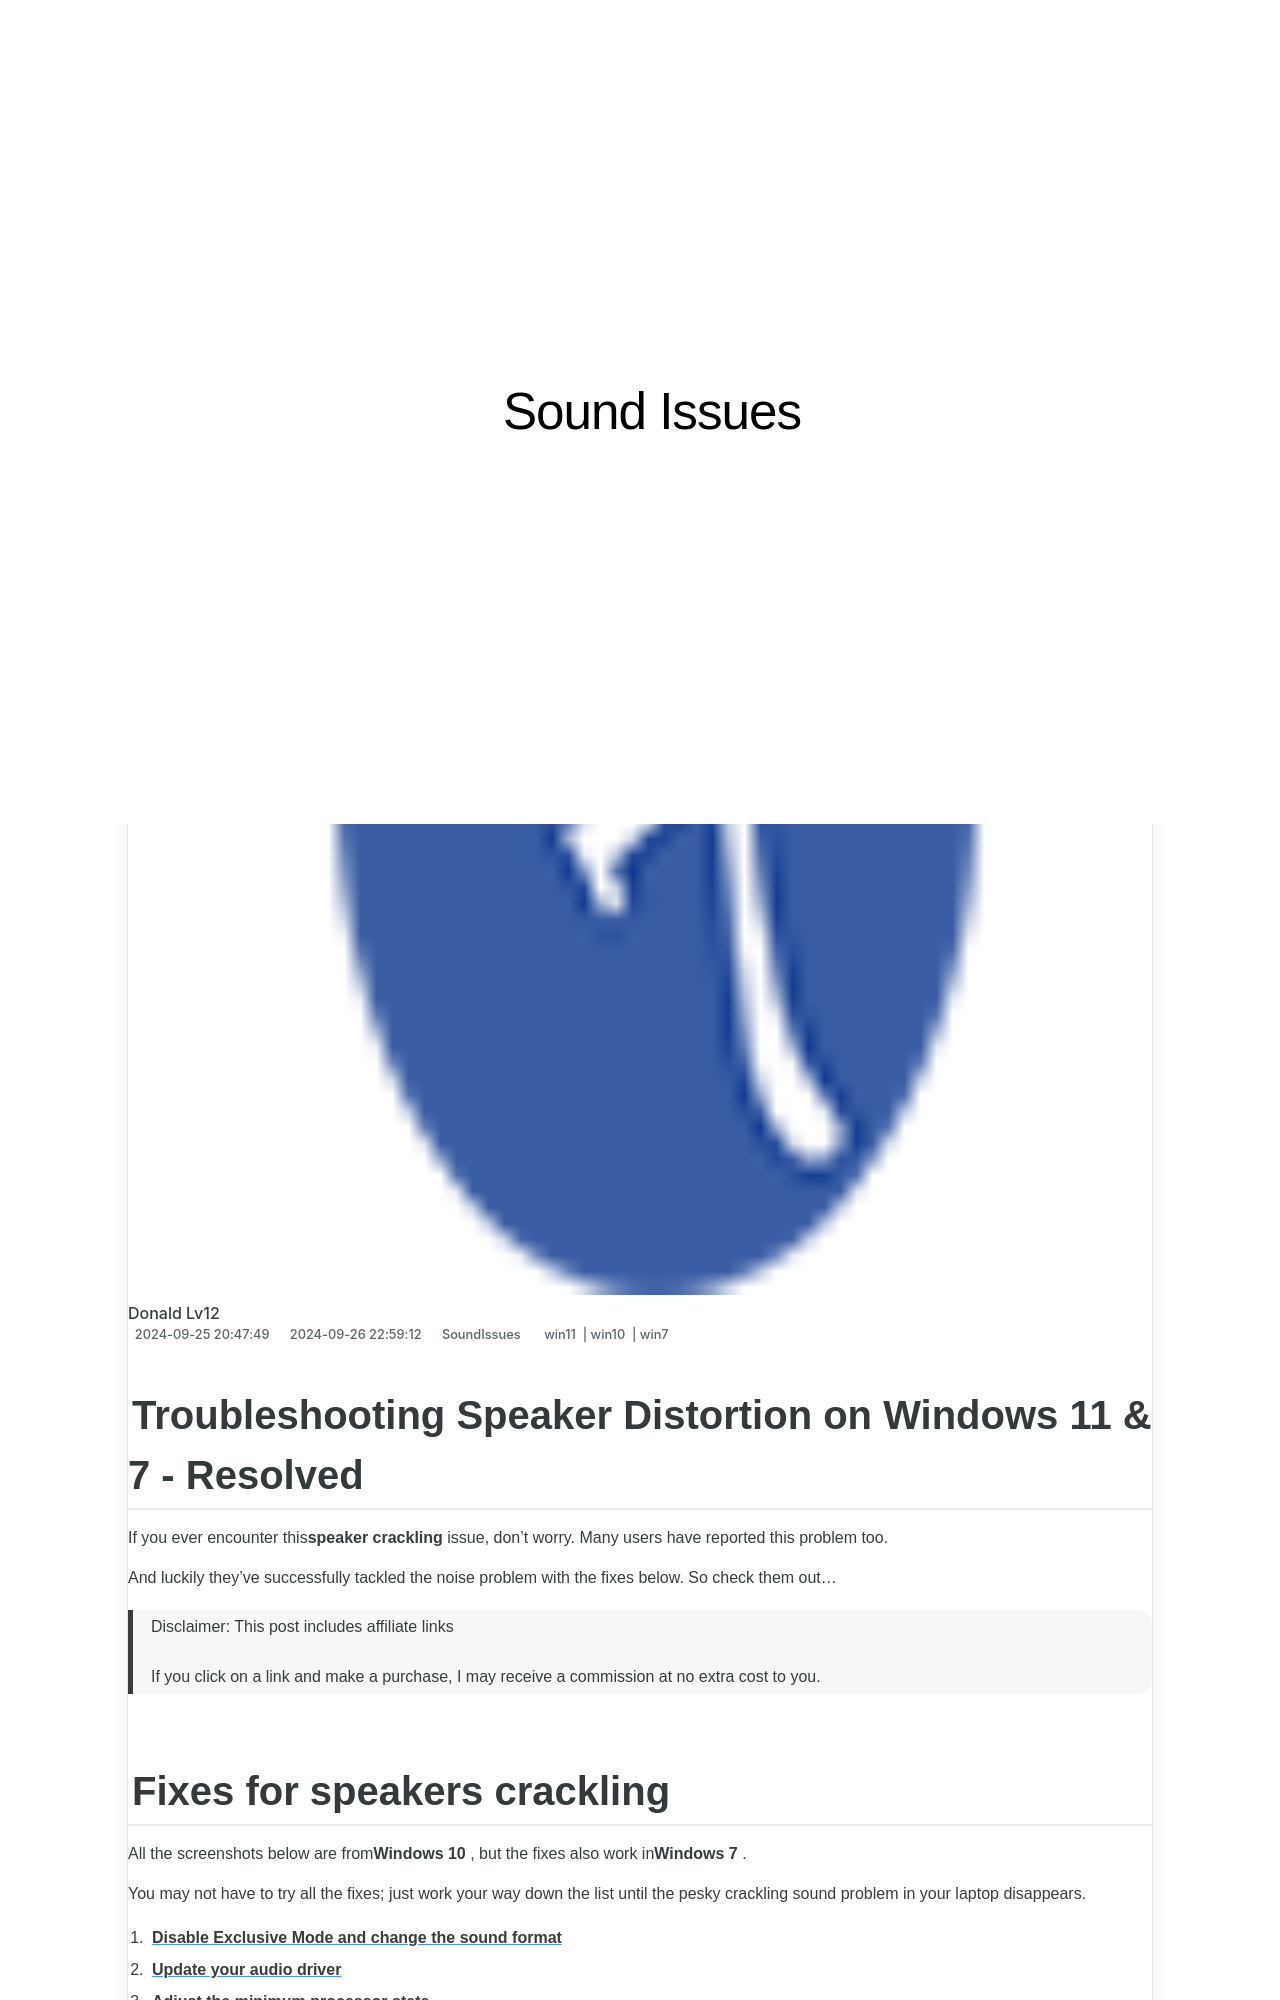

repository: techidaily/site-sound-issues · page: solved-how-to-ensure-your-gaming-sessions-are-audible-on-discord/index.html · generator: jekyll

---
title: Solved! How To Ensure Your Gaming Sessions Are Audible on Discord
date: 2024-09-25T20:47:49.961Z
updated: 2024-09-26T22:59:12.457Z
tags:
  - win11
  - win10
  - win7
categories:
  - SoundIssues
description: This Article Describes Solved! How To Ensure Your Gaming Sessions Are Audible on Discord
excerpt: This Article Describes Solved! How To Ensure Your Gaming Sessions Are Audible on Discord
thumbnail: https://thmb.techidaily.com/19cc3daca0ae766efaf5a0d940f51eeacf8f6380658cff3e15c9f29d7f7d98eb.jpg
---

## Troubleshooting Speaker Distortion on Windows 11 & 7 - Resolved

If you ever encounter this**speaker crackling** issue, don’t worry. Many users have reported this problem too.

 And luckily they’ve successfully tackled the noise problem with the fixes below. So check them out…

>  Disclaimer: This post includes affiliate links
>
>  If you click on a link and make a purchase, I may receive a commission at no extra cost to you.
>

## Fixes for speakers crackling

 All the screenshots below are from**Windows 10** , but the fixes also work in**Windows 7** .

 You may not have to try all the fixes; just work your way down the list until the pesky crackling sound problem in your laptop disappears.

1. [**Disable Exclusive Mode and change the sound format**](https://tools.techidaily.com/drivereasy/download/)
2. [**Update your audio driver**](https://tools.techidaily.com/drivereasy/download/)
3. [**Adjust the minimum processor state**](https://tools.techidaily.com/drivereasy/download/)

---
